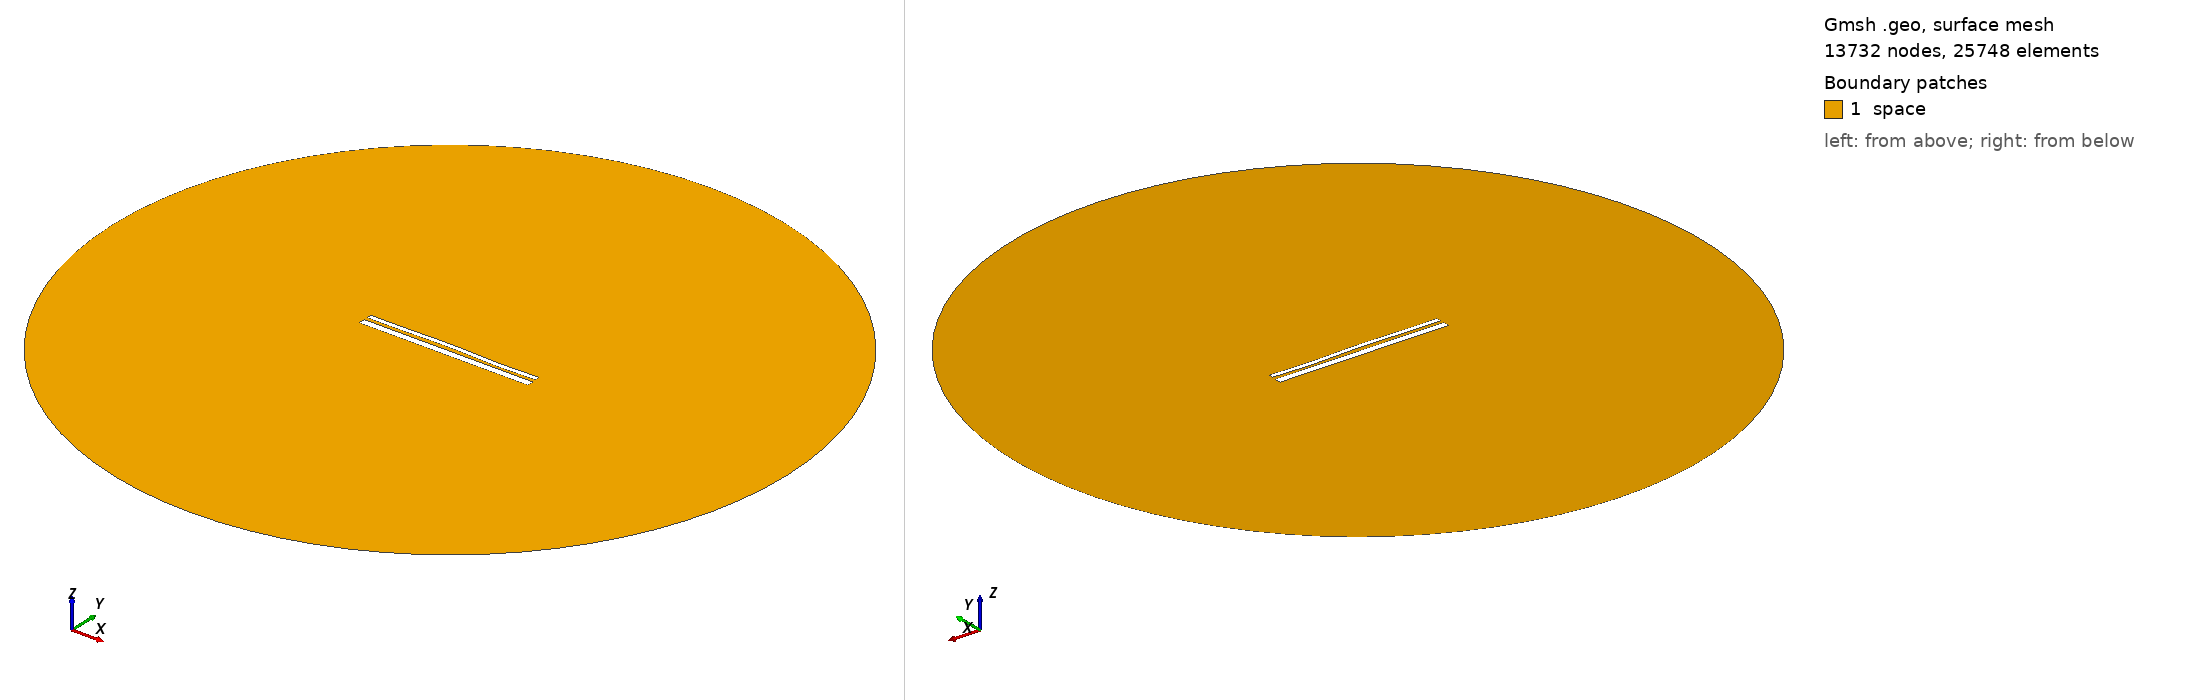

Gmsh geometry script, surface-meshed: 13732 nodes, 25748 surface elements. Boundary patches (legend numbers): 1 space. Left view from above one corner, right view from below the opposite corner. Legend entries are the model's physical surfaces. The drawing asked Gmsh for element sizes between 1% and 20% of the model's largest extent; the script's own settings can give other sizes.

=== 12746.geo (drawn) ===
//---------------------------------------
// Geometry kernel
//---------------------------------------

SetFactory("OpenCASCADE");



//---------------------------------------
// Parameters of the geometry
//---------------------------------------

// Overetch of the upper plate
overetch = 0.5;

// Distance between the plates
distance = 1.5;

// Discretization over the x axis (for the deformation)
nx = 50; 

// Length of the plate
L = 100 - overetch; 

// Number of modes
n = 4; 

// 1st mode coefficient
coeff(1) = -0.075;
beta(1) = 0.596864 * 3.1415926535 / L;

// 2nd mode coefficient
coeff(2) = 0.15;
beta(2) = 1.49418 * 3.1415926535 / L;

// 3rd mode coefficient
coeff(3) = 0.15;
beta(3) = 2.50025 * 3.1415926535 / L;

// 4th mode coefficient
coeff(4) = -0.15;
beta(4) = 3.49999 * 3.1415926535 / L;



//---------------------------------------
// Upper plate (deformed rectangle)
//---------------------------------------

// Coordiantes of the upper plate
xmin = -50;
xmax = 50 - overetch;

// Height of the upper plate
yheight = 4 - 2 * overetch;

// Indexes of the points
UpperID[] = {};
LowerID[] = {};
LeftID[] = {};
RightID[] = {};

// Point index
p = 1;

// Horizontal edges
For i In {1:nx}
    x = xmin + (i-1)*(xmax - xmin)/(nx-1);

    y_bottom = distance / 2 + overetch;
    For j In {1:n}
        C = (Cosh(beta(j)*L) + Cos(beta(j)*L)) / (Sinh(beta(j)*L) + Sin(beta(j)*L));
        y_bottom  = y_bottom + coeff(j) * (Cosh(beta(j)*(x+50)) - Cos(beta(j)*(x+50)) - C * (Sinh(beta(j)*(x+50)) - Sin(beta(j)*(x+50))));
    EndFor

    y_top = y_bottom + yheight;

    Point(p) = {x, y_top, 0, 1.0};
    UpperID[i] = p;
    p = p + 1;

    Point(p) = {x, y_bottom, 0, 1.0};
    LowerID[i] = p;
    p = p + 1;
EndFor

// Create point lists
UpperPts[] = {}; LowerPts[] = {};
For i In {1:nx}
  UpperPts[] += {UpperID[i]};
  LowerPts[] += {LowerID[i]};
EndFor

// Build splines
Spline(1) = {UpperPts[]};
Spline(2) = {LowerPts[]};
Line(3) = {LowerPts[nx-1], UpperPts[nx-1]};
Line(4) = {LowerPts[0], UpperPts[0]};

// Build the plane surface
Curve Loop(1) = {2, 3, -1, -4};
Plane Surface(1) = {1};



//---------------------------------------
// Lower plate (rectangle)
//---------------------------------------

// Vertices
Point(1001) = {-50, -1, 0, 1.0};
Point(1002) = { 50, -1, 0, 1.0};
Point(1003) = { 50,  -5, 0, 1.0};
Point(1004) = {-50,  -5, 0, 1.0};

// Edges
Line(5) = {1001, 1002};
Line(6) = {1002, 1003};
Line(7) = {1003, 1004};
Line(8) = {1004, 1001};

// Plane surface
Line Loop(2) = {5, 6, 7, 8};
Plane Surface(2) = {2}; 



//---------------------------------------
// Outer (fictious) boundary
//---------------------------------------

// Points
Point(1005) = {0, 0, 0};       // Center
Point(1006) = {200, 0, 0};     // Start point
Point(1007) = {0, 200, 0};     // 90 degrees
Point(1008) = {-200, 0, 0};    // 180 degrees
Point(1009) = {0, -200, 0};    // 270 degrees

// Circle arcs (each needs start, center, end)
Circle(9) = {1006, 1005, 1007};
Circle(10) = {1007, 1005, 1008};
Circle(11) = {1008, 1005, 1009};
Circle(12) = {1009, 1005, 1006};

// Plane surface for the entire domain
Curve Loop(3) = {9, 10, 11, 12};
Surface(3) = {3};

// Subtract the plates from the whole domain to obtain the actual domain where we want to solve the equations
BooleanDifference{ Surface{3}; Delete; }{ Surface{1}; Surface{2}; Delete; }




//---------------------------------------
// Transfinite Lines/Curves
//---------------------------------------

// Set the number of points on the boundaries
r = 7;

// Plates
Transfinite Curve {1, 2} = 50*r Using Progression 1;
Transfinite Curve {3, 4} = 2*r Using Progression 1;
Transfinite Line {5, 7} = 50*r Using Progression 1;
Transfinite Line {6, 8} = 2*r Using Progression 1;

// Outer boundary
Transfinite Line {9, 10, 11, 12} = 20 Using Progression 1;



//---------------------------------------
// Physical groups
//---------------------------------------                

// Physical curves (boundaries)
Physical Line("force_segment", 10) = {2};
Physical Line("upper_plate", 11) = {1, 3, 4};
Physical Line("lower_plate", 12) = {5, 6, 7, 8};
Physical Line("boundary", 20) = {9, 10, 11, 12};

// Physical Surfaces
Physical Surface("space", 30) = {3};



//---------------------------------------
// 6. Generate the Mesh
//---------------------------------------

// 2D mesh generation
Mesh 2;
